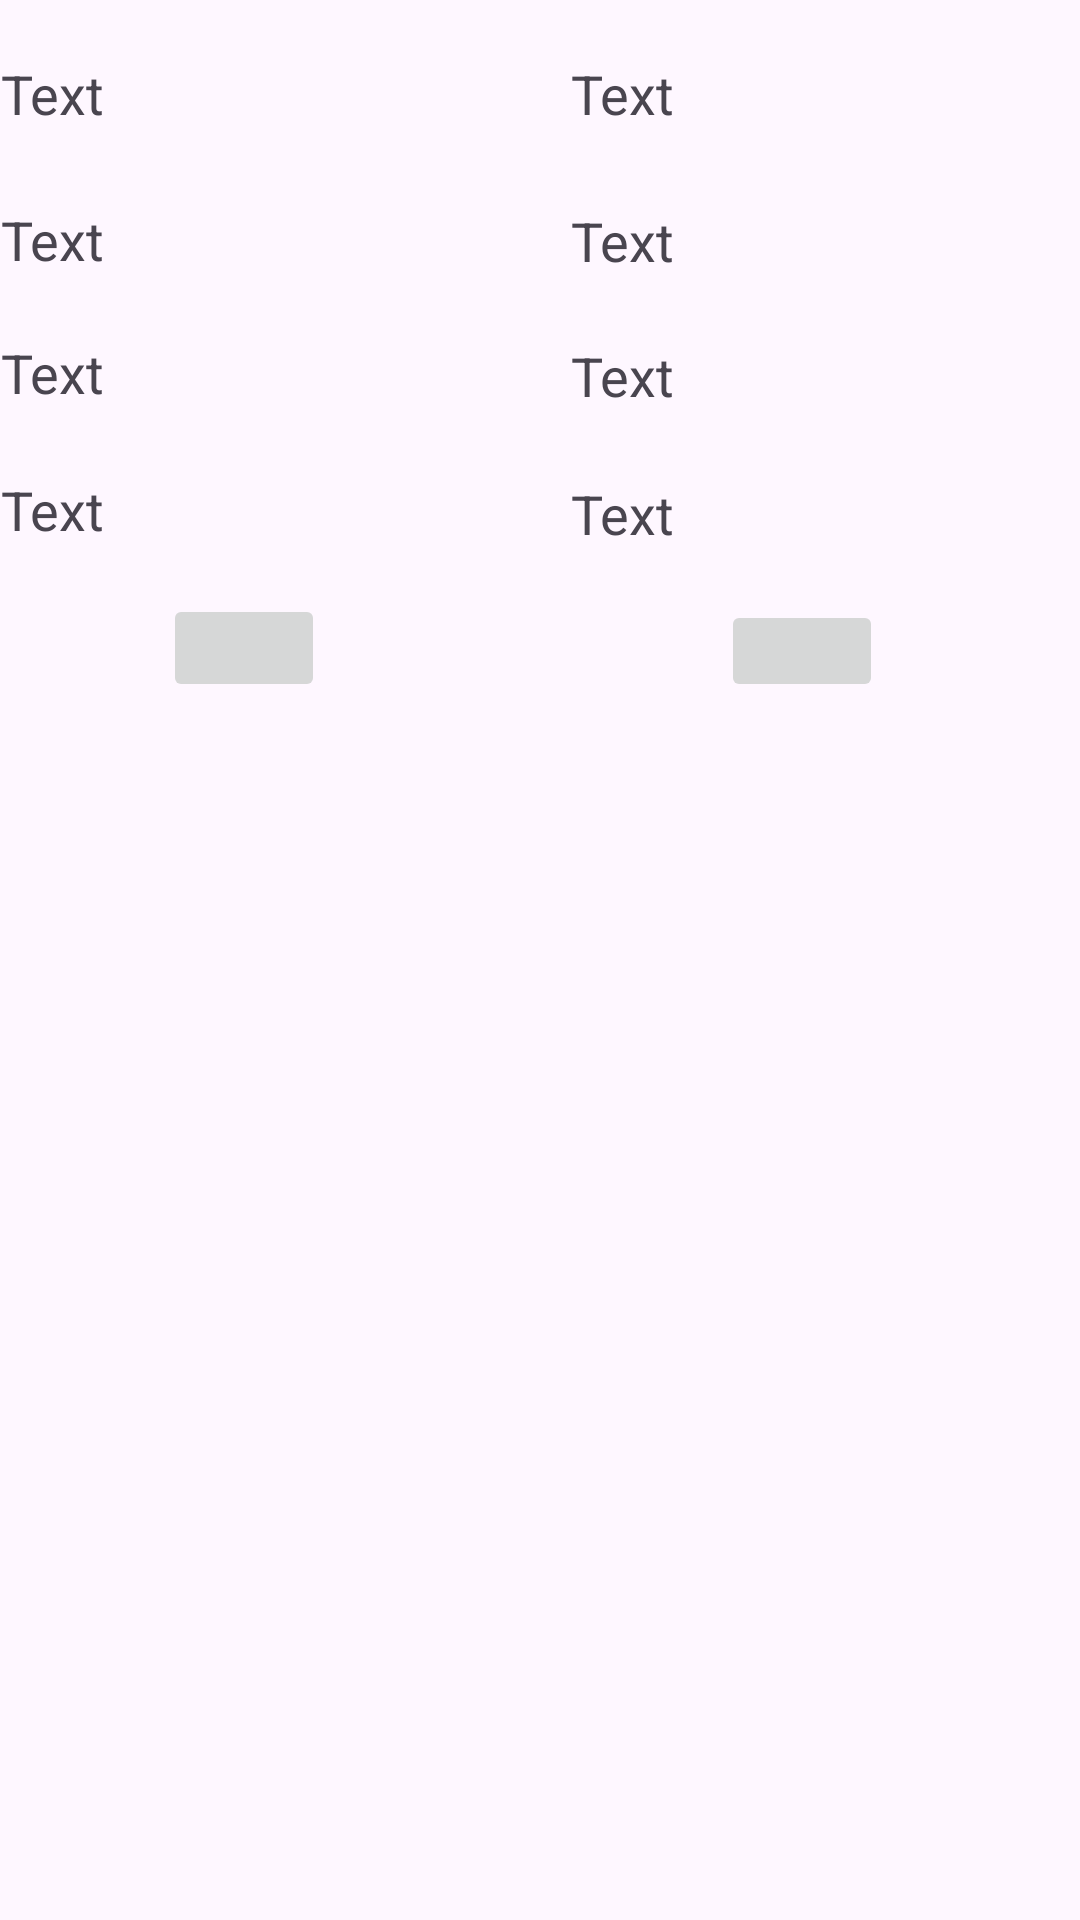

Layout XML and referenced resources for this Android screen:
<!-- AndroidManifest.xml: application theme Theme.CRUD_emelyy -->
<!-- res/layout/activity_itemcard.xml -->
<?xml version="1.0" encoding="utf-8"?>
<androidx.constraintlayout.widget.ConstraintLayout xmlns:android="http://schemas.android.com/apk/res/android"
    xmlns:app="http://schemas.android.com/apk/res-auto"
    xmlns:tools="http://schemas.android.com/tools"
    android:id="@+id/main"
    android:layout_width="match_parent"
    android:layout_height="match_parent"
    tools:context=".itemcard">

    <androidx.constraintlayout.widget.ConstraintLayout
        android:id="@+id/constraintLayout"
        android:layout_width="410dp"
        android:layout_height="236dp"
        android:orientation="horizontal"
        app:layout_constraintEnd_toEndOf="parent"
        app:layout_constraintStart_toStartOf="parent"
        app:layout_constraintTop_toTopOf="parent">

        <TextView
            android:id="@+id/lbautorDeTicket"
            android:layout_width="0dp"
            android:layout_height="0dp"
            android:layout_marginStart="25dp"
            android:layout_marginEnd="23dp"
            android:layout_marginBottom="10dp"
            android:text="Text"
            android:textSize="18sp"
            app:layout_constraintBottom_toTopOf="@+id/imgEditar"
            app:layout_constraintEnd_toStartOf="@+id/lbfechaDeFinalizacionDeTicket"
            app:layout_constraintStart_toStartOf="parent"
            app:layout_constraintTop_toBottomOf="@+id/lbdescripcionDeTicket" />

        <TextView
            android:id="@+id/lbestadoDeTicket"
            android:layout_width="0dp"
            android:layout_height="0dp"
            android:layout_marginEnd="28dp"
            android:layout_marginBottom="15dp"
            android:text="Text"
            android:textSize="18sp"
            app:layout_constraintBottom_toTopOf="@+id/lbfechaDeFinalizacionDeTicket"
            app:layout_constraintEnd_toEndOf="parent"
            app:layout_constraintStart_toEndOf="@+id/lbdescripcionDeTicket"
            app:layout_constraintTop_toBottomOf="@+id/lbfechaDeCreacionDeTicket" />

        <TextView
            android:id="@+id/lbdescripcionDeTicket"
            android:layout_width="0dp"
            android:layout_height="0dp"
            android:layout_marginStart="25dp"
            android:layout_marginEnd="23dp"
            android:layout_marginBottom="15dp"
            android:text="Text"
            android:textSize="18sp"
            app:layout_constraintBottom_toTopOf="@+id/lbautorDeTicket"
            app:layout_constraintEnd_toStartOf="@+id/lbestadoDeTicket"
            app:layout_constraintStart_toStartOf="parent"
            app:layout_constraintTop_toBottomOf="@+id/lbtituloDeTicket" />

        <TextView
            android:id="@+id/lbuuid"
            android:layout_width="0dp"
            android:layout_height="0dp"
            android:layout_marginStart="25dp"
            android:layout_marginTop="19dp"
            android:layout_marginEnd="23dp"
            android:layout_marginBottom="18dp"
            android:text="Text"
            android:textSize="18sp"
            app:layout_constraintBottom_toTopOf="@+id/lbtituloDeTicket"
            app:layout_constraintEnd_toStartOf="@+id/lbemailDeAutor"
            app:layout_constraintStart_toStartOf="parent"
            app:layout_constraintTop_toTopOf="parent" />

        <TextView
            android:id="@+id/lbemailDeAutor"
            android:layout_width="0dp"
            android:layout_height="0dp"
            android:layout_marginTop="19dp"
            android:layout_marginEnd="28dp"
            android:layout_marginBottom="18dp"
            android:text="Text"
            android:textSize="18sp"
            app:layout_constraintBottom_toTopOf="@+id/lbfechaDeCreacionDeTicket"
            app:layout_constraintEnd_toEndOf="parent"
            app:layout_constraintStart_toEndOf="@+id/lbuuid"
            app:layout_constraintTop_toTopOf="parent" />

        <TextView
            android:id="@+id/lbfechaDeCreacionDeTicket"
            android:layout_width="0dp"
            android:layout_height="0dp"
            android:layout_marginEnd="28dp"
            android:layout_marginBottom="14dp"
            android:text="Text"
            android:textSize="18sp"
            app:layout_constraintBottom_toTopOf="@+id/lbestadoDeTicket"
            app:layout_constraintEnd_toEndOf="parent"
            app:layout_constraintStart_toEndOf="@+id/lbtituloDeTicket"
            app:layout_constraintTop_toBottomOf="@+id/lbemailDeAutor" />

        <TextView
            android:id="@+id/lbtituloDeTicket"
            android:layout_width="0dp"
            android:layout_height="0dp"
            android:layout_marginStart="25dp"
            android:layout_marginEnd="23dp"
            android:layout_marginBottom="14dp"
            android:text="Text"
            android:textSize="18sp"
            app:layout_constraintBottom_toTopOf="@+id/lbdescripcionDeTicket"
            app:layout_constraintEnd_toStartOf="@+id/lbfechaDeCreacionDeTicket"
            app:layout_constraintStart_toStartOf="parent"
            app:layout_constraintTop_toBottomOf="@+id/lbuuid" />

        <TextView
            android:id="@+id/lbfechaDeFinalizacionDeTicket"
            android:layout_width="0dp"
            android:layout_height="0dp"
            android:layout_marginEnd="28dp"
            android:layout_marginBottom="10dp"
            android:text="Text"
            android:textSize="18sp"
            app:layout_constraintBottom_toTopOf="@+id/imgEliminar"
            app:layout_constraintEnd_toEndOf="parent"
            app:layout_constraintStart_toEndOf="@+id/lbautorDeTicket"
            app:layout_constraintTop_toBottomOf="@+id/lbestadoDeTicket" />

        <ImageButton
            android:id="@+id/imgEliminar"
            android:layout_width="54dp"
            android:layout_height="34dp"
            android:layout_marginEnd="75dp"
            android:layout_marginBottom="2dp"
            app:layout_constraintBottom_toBottomOf="parent"
            app:layout_constraintEnd_toEndOf="parent"
            app:layout_constraintStart_toEndOf="@+id/imgEditar"
            app:layout_constraintTop_toBottomOf="@+id/lbfechaDeFinalizacionDeTicket"
            app:srcCompat="@drawable/baseline_delete_24" />

        <ImageButton
            android:id="@+id/imgEditar"
            android:layout_width="54dp"
            android:layout_height="36dp"
            android:layout_marginStart="63dp"
            android:layout_marginEnd="116dp"
            android:layout_marginBottom="2dp"
            app:layout_constraintBottom_toBottomOf="parent"
            app:layout_constraintEnd_toStartOf="@+id/imgEliminar"
            app:layout_constraintStart_toStartOf="parent"
            app:layout_constraintTop_toBottomOf="@+id/lbautorDeTicket"
            app:srcCompat="@drawable/baseline_create_24" />

    </androidx.constraintlayout.widget.ConstraintLayout>
</androidx.constraintlayout.widget.ConstraintLayout>
<!-- resources referenced by this layout -->
<resources>
  <style name="Theme.CRUD_emelyy" parent="Base.Theme.CRUD_emelyy" />
  <style name="Base.Theme.CRUD_emelyy" parent="Theme.Material3.DayNight.NoActionBar">
          
          
      </style>
</resources>
